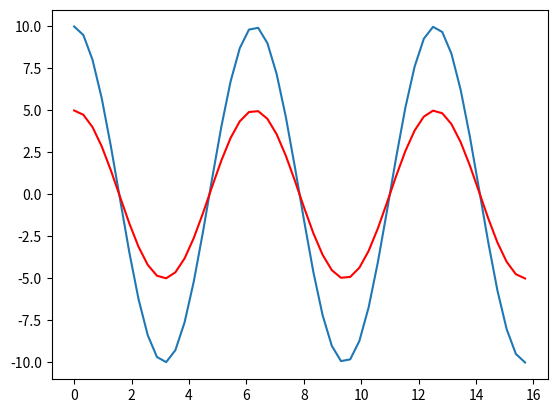

The script that saved this image:
# -*- coding: utf-8 -*-
"""
Created on Tue Mar 19 16:33:34 2019

[redacted]
"""
import numpy as np
import matplotlib.pyplot as plt

x = np.linspace(0,5*np.pi,50)

def function(A,w,x):
    f = A*np.cos(w*x)
    return f

plt.plot(x,function(10,1,x))
plt.plot(x,function(5,1,x),'r')
plt.show()
    


